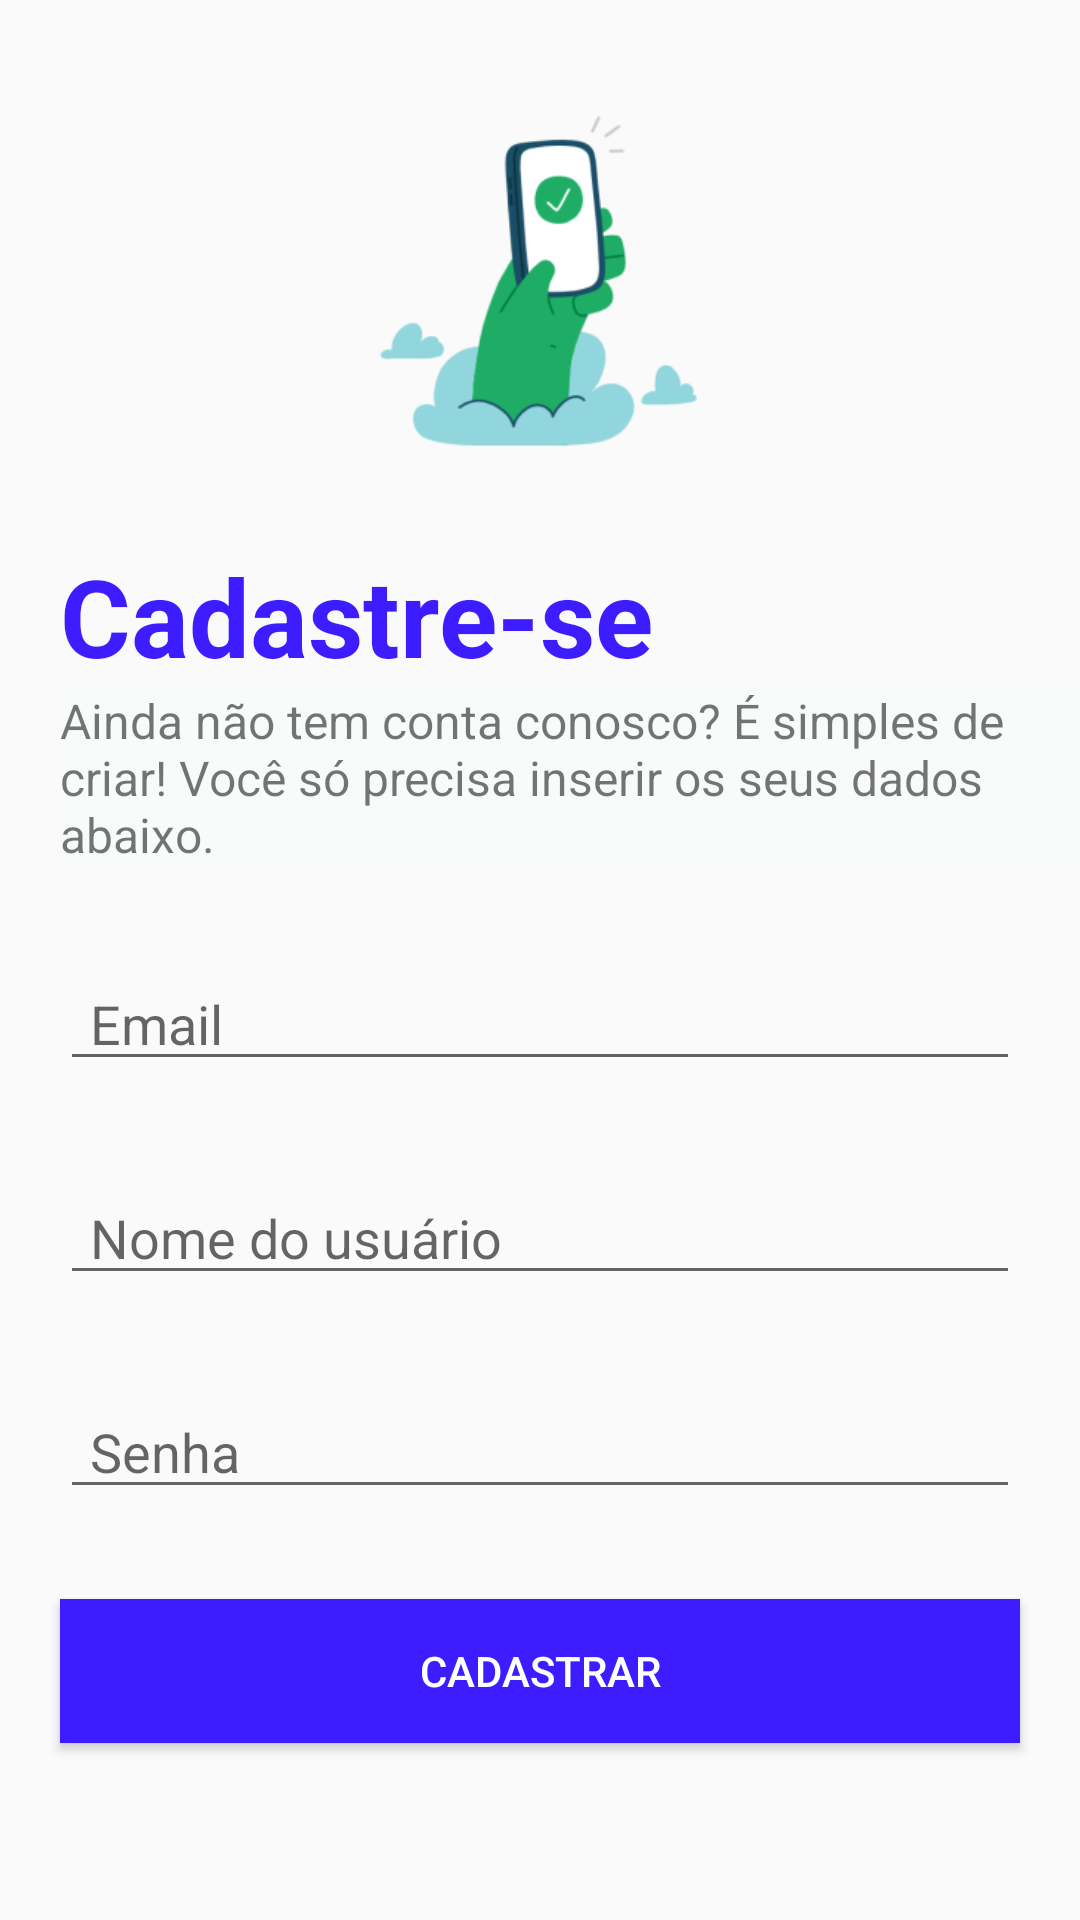

Produce the Android XML layout that renders to this screen, including the resource entries it uses.
<!-- AndroidManifest.xml: application theme Theme.ProjetoPDM -->
<!-- res/layout/registration.xml -->
<?xml version="1.0" encoding="utf-8"?>
<LinearLayout
    xmlns:android="http://schemas.android.com/apk/res/android"
    xmlns:tools="http://schemas.android.com/tools"
    android:layout_width="match_parent"
    android:layout_height="match_parent"
    android:orientation="vertical"
    tools:context=".Registration">

    <ImageView
        android:layout_width="221dp"
        android:layout_height="161dp"
        android:layout_gravity="center"
        android:paddingBottom="-30dp"
        android:layout_marginTop="20dp"
        android:src="@drawable/handsphone" />

    <TextView
        android:layout_width="wrap_content"
        android:layout_height="wrap_content"
        android:text="@string/Cadastro"
        android:layout_marginLeft="20dp"
        android:textStyle="bold"
        android:textSize="36dp"
        android:textColor="@color/primary"/>

    <TextView
        android:layout_width="wrap_content"
        android:layout_height="wrap_content"
        android:text="@string/MensagemCadastro"
        android:layout_marginLeft="20dp"
        android:textSize="16dp"
        android:background="@color/background"/>

    <EditText
        android:id="@+id/editEmail"
        android:layout_width="match_parent"
        android:layout_height="wrap_content"
        android:layout_marginTop="30dp"
        android:paddingHorizontal="10dp"
        android:layout_marginHorizontal="20dp"
        android:layout_gravity="center"
        android:hint="@string/Email" />

    <EditText
        android:id="@+id/editNomeUsuario"
        android:layout_width="match_parent"
        android:layout_height="wrap_content"
        android:layout_gravity="center"
        android:paddingHorizontal="10dp"
        android:layout_marginHorizontal="20dp"
        android:layout_marginTop="30dp"
        android:hint="@string/usuario" />

    <EditText
        android:id="@+id/editSenhaUsuario"
        android:layout_width="match_parent"
        android:layout_height="wrap_content"
        android:layout_marginTop="30dp"
        android:paddingHorizontal="10dp"
        android:layout_marginHorizontal="20dp"
        android:layout_gravity="center"
        android:hint="@string/senha_usuario"
        android:inputType="textPassword" />

    <Button
        android:id="@+id/btnEntrar"
        android:layout_width="match_parent"
        android:layout_height="wrap_content"
        android:layout_marginTop="30dp"
        android:layout_marginHorizontal="20dp"
        android:layout_gravity="center"
        android:text="@string/btn_cadastro"
        android:textColor="@color/white"
        android:background="@color/primary" />


</LinearLayout>
<!-- resources referenced by this layout -->
<resources>
  <color name="background">#2DF4F7F5</color>
  <color name="primary">#3D1DFF</color>
  <color name="white">#FFFFFFFF</color>
  <!-- drawable handsphone: png bitmap (drawable, 13927 bytes) -->
  <string name="Cadastro">Cadastre-se</string>
  <string name="Email">Email</string>
  <string name="MensagemCadastro">Ainda não tem conta conosco? É simples de criar! Você só precisa inserir os seus dados abaixo.</string>
  <string name="btn_cadastro">Cadastrar</string>
  <string name="senha_usuario">Senha</string>
  <string name="usuario">Nome do usuário</string>
  <style name="Theme.ProjetoPDM" parent="Theme.AppCompat.Light.NoActionBar">
          
          <item name="colorPrimary">@color/primary</item>
          <item name="colorPrimaryVariant">@color/purple_700</item>
          <item name="colorOnPrimary">@color/white</item>
          
          <item name="colorSecondary">@color/teal_200</item>
          <item name="colorSecondaryVariant">@color/teal_700</item>
          <item name="colorOnSecondary">@color/black</item>
          
          <item name="android:statusBarColor" tools:targetApi="l">?attr/colorPrimaryVariant</item>
          
      </style>
  <color name="purple_700">#FF3700B3</color>
  <color name="teal_200">#FF03DAC5</color>
  <color name="teal_700">#FF018786</color>
  <color name="black">#FF000000</color>
</resources>
